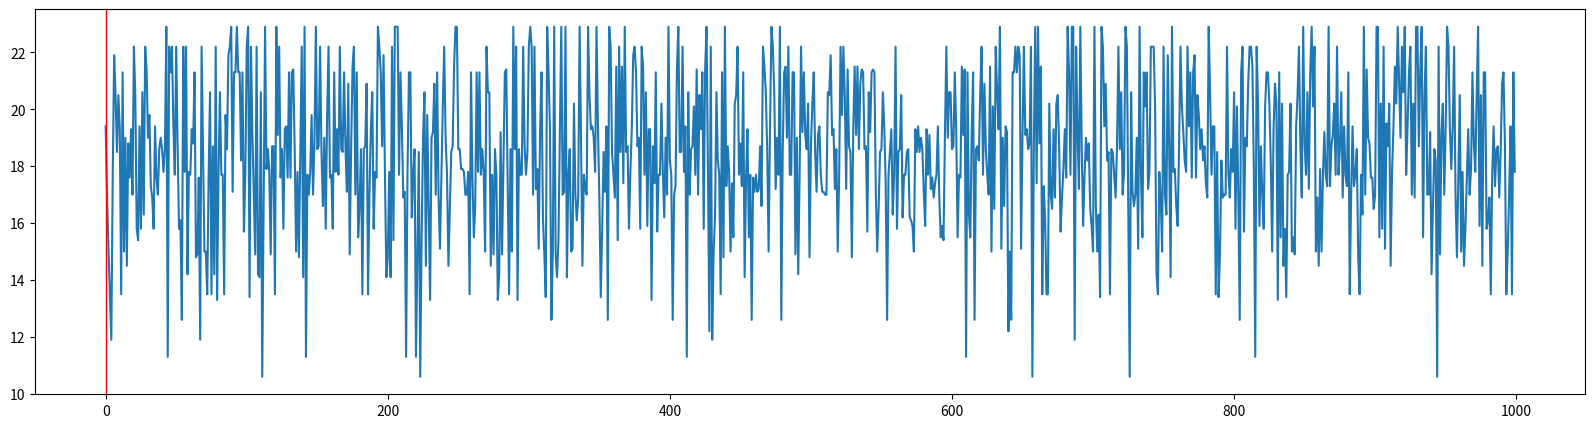

Here is the Python script that generated this plot: (Note: this script raises an exception after producing the figure.)
import itertools
import random


class Item:
    def __init__(self, value: float, weight: float):
        self.value = value
        self.weight = weight

    def goal(self):
        return self.value / self.weight


class Knapsack:
    def __init__(self, max_weight: float = 15):
        self.max_weight = max_weight
        self.items: list[Item] = []

    def add_item(self, item: Item):
        if self.get_total_weight() + item.weight > self.max_weight:
            return False

        self.items.append(item)
        return True

    def add_items(self, items: list[Item]):
        for item in items:
            self.add_item(item)

    def get_total_weight(self):
        weight = 0
        for item in self.items:
            weight += item.weight
        return weight

    def get_total_value(self):
        value = 0
        for item in self.items:
            value += item.value
        return value

    def print_items(self):
        for item in self.items:
            print("Value: ", item.value, "Weight: ", item.weight)


# Stochastic hill climbing
random_knapsack_history = []
random_chosen_knapsack = []


def random_hill_climbing(items: list[Item], iterations: int = 1000):
    # Init knapsack
    knapsack = Knapsack()
    knapsack.add_items(items)
    permutations = list(itertools.permutations(items))
    # print(permutations[:100])
    random.shuffle(permutations)
    # print(permutations[:100])
    # exit()


    for i in range(iterations):
        new_knapsack = Knapsack()
        new_knapsack.add_items(permutations[i])
        random_knapsack_history.append({
            'id': i,
            'value': new_knapsack.get_total_value(),
        })

        if new_knapsack.get_total_value() > knapsack.get_total_value():
            knapsack = new_knapsack
            random_chosen_knapsack.append(id(new_knapsack))

    return knapsack


def hill_climbing(items: list[Item], iterations: int = 1000):
    # Init knapsack
    knapsack = Knapsack()
    knapsack.add_items(items)

    for i in range(iterations):
        for neighbour_items in get_neighbours(items):
            new_knapsack = Knapsack()
            new_knapsack.add_items(neighbour_items)
            if new_knapsack.get_total_value() > knapsack.get_total_value():
                knapsack = new_knapsack

    return knapsack


def get_neighbours(items):
    neighbours = []

    for i in range(len(items)):
        for j in range(i + 1, len(items)):
            neighbour = items.copy()
            neighbour[i] = items[j]
            neighbour[j] = items[i]
            neighbours.append(neighbour)

    return neighbours


items = [
    Item(3.9, 3.8),
    Item(3.9, 1.6),
    Item(4.0, 1.1),
    Item(3.2, 4.3),
    Item(2.3, 4.1),
    Item(2.4, 1.7),
    Item(4.0, 4.6),
    Item(4.0, 1.4),
    Item(3.6, 3.3),
    Item(1.1, 1.5),
]

random.shuffle(items)

for item in items:
    print("Value: ", item.value, "Weight: ", item.weight, "Goal: ", item.goal())


# print("Random hill climbing")
# knapsack = random_hill_climbing(items)
# knapsack.print_items()
# print("Random hill climbing total value:", knapsack.get_total_value())
#
# print("Hill climbing")
# knapsack = hill_climbing(items)
# knapsack.print_items()
# print("Hill climbing total value:", knapsack.get_total_value())


# Chart animations
def get_all_possible_solutions():
    permutations = list(itertools.permutations(items))
    random.shuffle(permutations)
    possible_solutions = {}

    for permutation in permutations:
        knapsack = Knapsack()
        knapsack.add_items(permutation)
        index_name = ""
        for item in permutation:
            index_name += str(item.weight)
            index_name += ","
        possible_solutions[index_name] = knapsack.get_total_value()

    return possible_solutions


# possible_solutions = get_all_possible_solutions()

# values = list(dict(list(possible_solutions.items())[:100]).values())

# Animation
import matplotlib.pyplot as plt
import matplotlib.animation as animation


def animate(i, vl, period):
    vl.set_xdata(random.randint(0, 99))
    return vl,


def make_animation(title: str, knapsacks, chosen_kanpsacks):
    duration = 30
    refreshPeriod = 300
    plt.title(title)
    plt.ylabel('Solution value')
    plt.xlabel('Permutations')
    plt.xticks([])
    fig, ax = plt.subplots()
    fig.set_size_inches(20, 5)
    line = ax.axvline(0, ls='-', color='r', lw=1, zorder=10)
    x = [sub['id'] for sub in knapsacks]
    print(x)
    y = [sub['value'] for sub in knapsacks]
    print(y)
    ax.plot(x, y)

    ani = animation.FuncAnimation(fig, animate, frames=int(duration / (refreshPeriod / 1000)),
                                  fargs=(line, refreshPeriod),
                                  interval=refreshPeriod)
    ani.save('test.gif')


random_hill_climbing(items)
make_animation("Random hill climbing", random_knapsack_history, random_chosen_knapsack)
